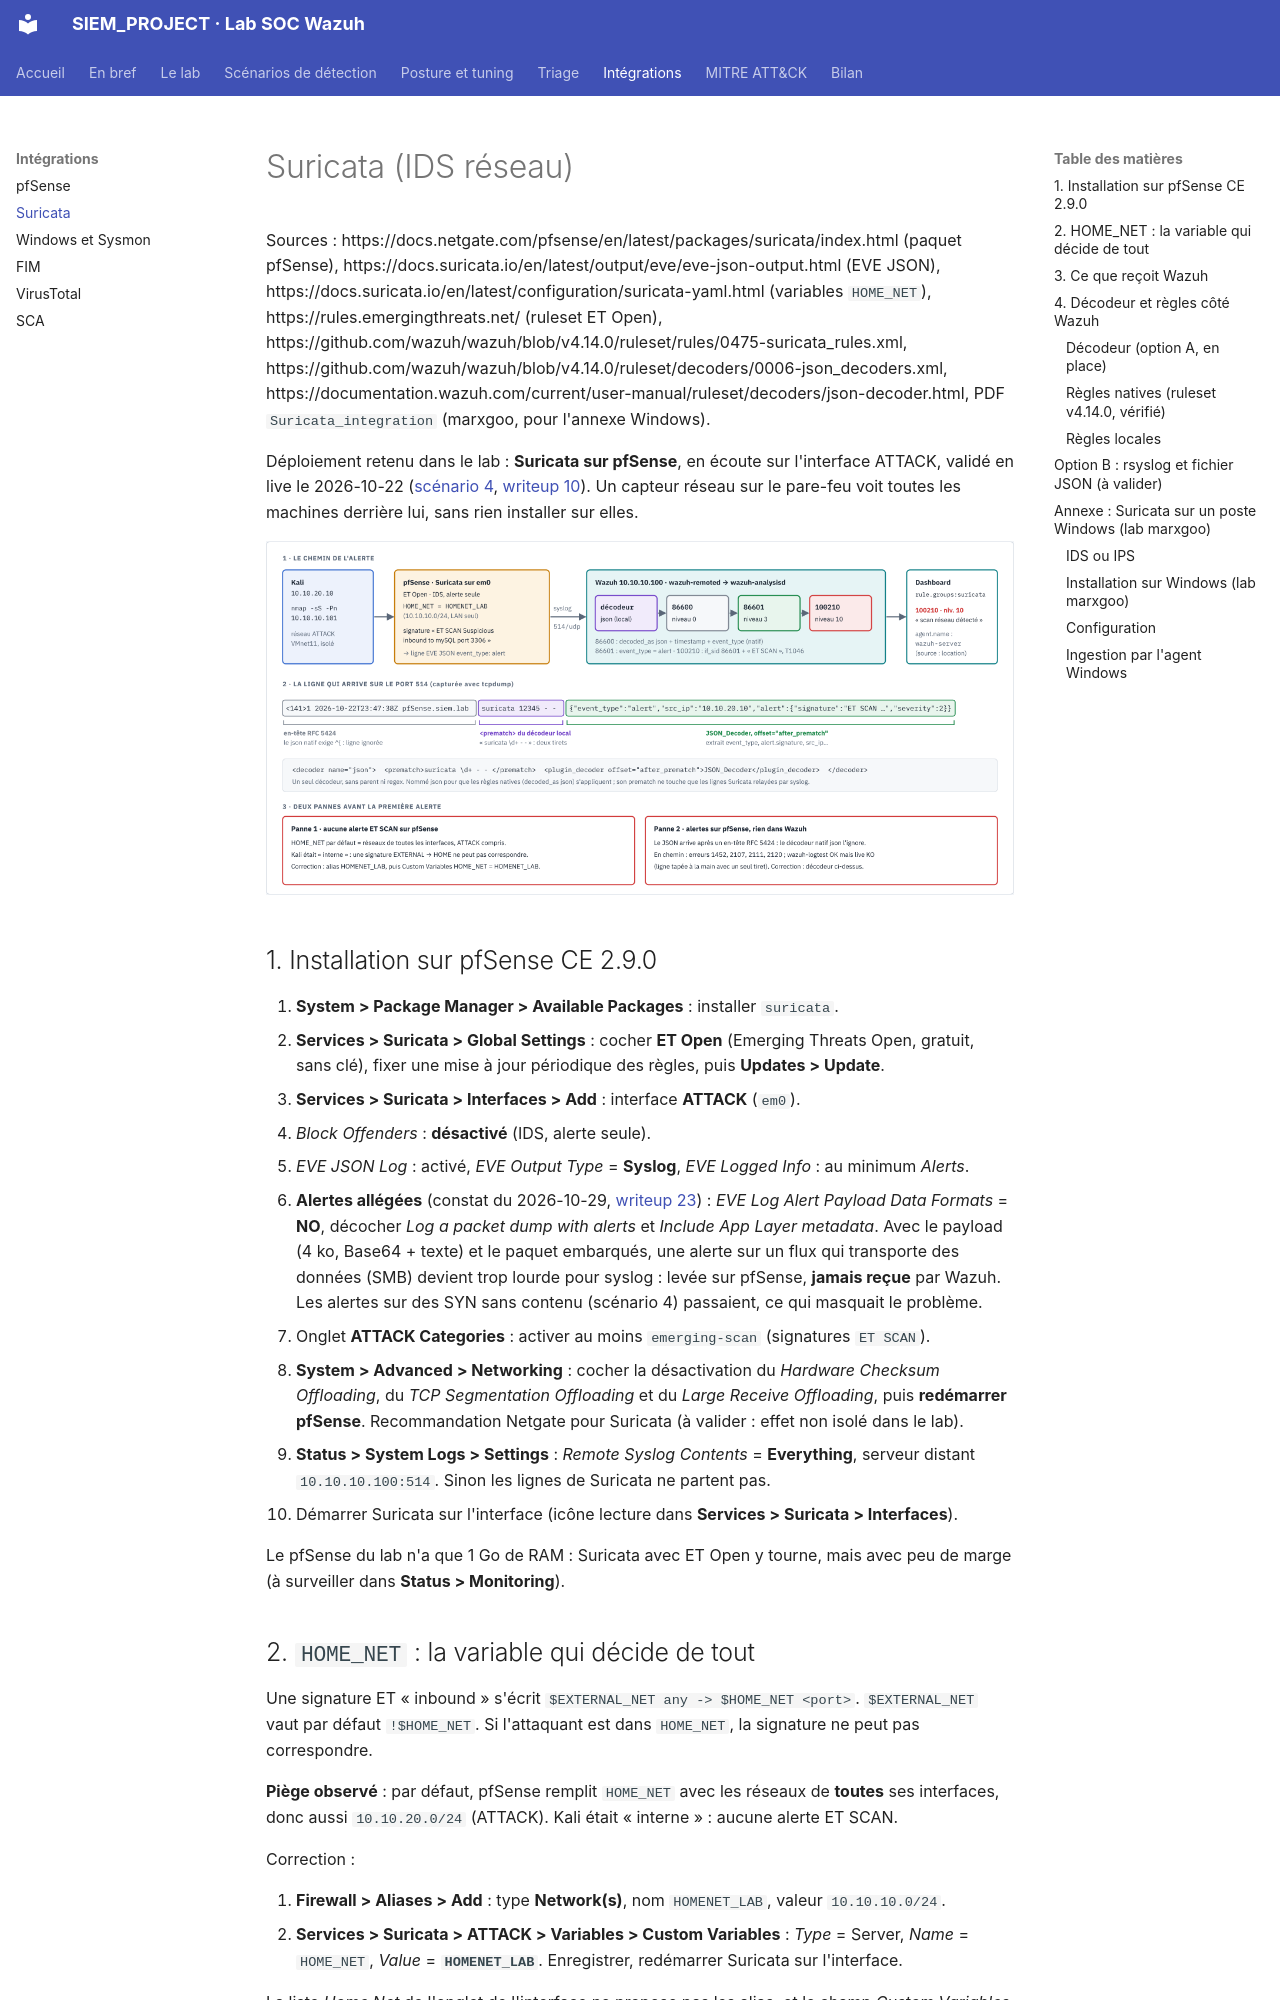

repository: Drien95/SIEM_PROJECT · page: integrations/suricata/index.html · generator: mkdocs

# Suricata (IDS réseau)

Sources :
https://docs.netgate.com/pfsense/en/latest/packages/suricata/index.html (paquet pfSense),
https://docs.suricata.io/en/latest/output/eve/eve-json-output.html (EVE JSON),
https://docs.suricata.io/en/latest/configuration/suricata-yaml.html (variables `HOME_NET`),
https://rules.emergingthreats.net/ (ruleset ET Open),
https://github.com/wazuh/wazuh/blob/v4.14.0/ruleset/rules/0475-suricata_rules.xml,
https://github.com/wazuh/wazuh/blob/v4.14.0/ruleset/decoders/0006-json_decoders.xml,
https://documentation.wazuh.com/current/user-manual/ruleset/decoders/json-decoder.html,
PDF `Suricata_integration` (marxgoo, pour l'annexe Windows).

Déploiement retenu dans le lab : **Suricata sur pfSense**, en écoute sur l'interface ATTACK,
validé en live le 2026-10-22 ([scénario 4](../scenarios/suricata-nids.md),
[writeup 10](../writeup/10-scenario-suricata-nids.md)). Un capteur réseau sur le pare-feu voit
toutes les machines derrière lui, sans rien installer sur elles.

![Chaîne Suricata vers Wazuh](../diagrams/suricata-pipeline.png)

## 1. Installation sur pfSense CE 2.9.0

1. **System > Package Manager > Available Packages** : installer `suricata`.
2. **Services > Suricata > Global Settings** : cocher **ET Open** (Emerging Threats Open,
   gratuit, sans clé), fixer une mise à jour périodique des règles, puis **Updates > Update**.
3. **Services > Suricata > Interfaces > Add** : interface **ATTACK** (`em0`).
   - *Block Offenders* : **désactivé** (IDS, alerte seule).
   - *EVE JSON Log* : activé, *EVE Output Type* = **Syslog**, *EVE Logged Info* : au minimum
     *Alerts*.
   - **Alertes allégées** (constat du 2026-10-29, [writeup 23](../writeup/23-scenario-reconnaissance-vuln-scan.md)) :
     *EVE Log Alert Payload Data Formats* = **NO**, décocher *Log a packet dump with alerts* et
     *Include App Layer metadata*. Avec le payload (4 ko, Base64 + texte) et le paquet embarqués,
     une alerte sur un flux qui transporte des données (SMB) devient trop lourde pour syslog :
     levée sur pfSense, **jamais reçue** par Wazuh. Les alertes sur des SYN sans contenu (scénario
     4) passaient, ce qui masquait le problème.
4. Onglet **ATTACK Categories** : activer au moins `emerging-scan` (signatures `ET SCAN`).
5. **System > Advanced > Networking** : cocher la désactivation du *Hardware Checksum
   Offloading*, du *TCP Segmentation Offloading* et du *Large Receive Offloading*, puis
   **redémarrer pfSense**. Recommandation Netgate pour Suricata (à valider : effet non isolé
   dans le lab).
6. **Status > System Logs > Settings** : *Remote Syslog Contents* = **Everything**, serveur
   distant `10.10.10.100:514`. Sinon les lignes de Suricata ne partent pas.
7. Démarrer Suricata sur l'interface (icône lecture dans **Services > Suricata > Interfaces**).

Le pfSense du lab n'a que 1 Go de RAM : Suricata avec ET Open y tourne, mais avec peu de marge
(à surveiller dans **Status > Monitoring**).
